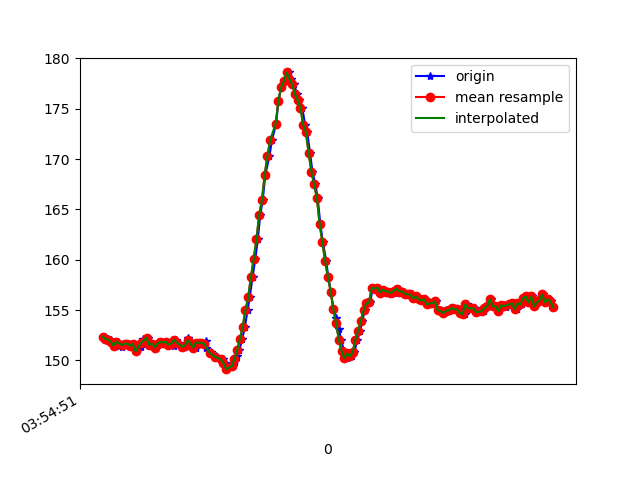

The data file committed next to this chart (first rows):
1618545291298, 1240967450209794, 152.34375, -221.09375, -45.80078
1618545291303, 1240967469407694, 152.1, -220.9, -45.31
1618545291305, 1240967489399148, 152.1, -221.3, -44.43
1618545291319, 1240967507528803, 152.1, -221.7, -45.31
1618545291339, 1240967526635139, 152.1, -221.6, -45.41
1618545291357, 1240967545710954, 151.9, -221.5, -44.73
1618545291376, 1240967564695205, 151.5, -221.7, -45.02
1618545291395, 1240967583740499, 151.9, -221.8, -46
1618545291424, 1240967604250815, 151.4, -221.5, -45.61
1618545291433, 1240967622044735, 151.7, -221.3, -45.8
1618545291457, 1240967641303678, 151.7, -220.8, -45.12
1618545291475, 1240967660226886, 151.7, -221.1, -45.31
1618545291497, 1240967679302701, 151.5, -221, -45.7
1618545291515, 1240967698347995, 151.7, -222, -45.41
1618545291532, 1240967717393288, 150.9, -221.4, -45.12
1618545291560, 1240967736530146, 151.4, -220.9, -45.31
1618545291577, 1240967755789089, 152.1, -221.2, -45.41
1618545291594, 1240967774895425, 152, -221.7, -45.61
1618545291609, 1240967793879676, 152.2, -221.8, -45.12
1618545291626, 1240967812924969, 151.6, -221.5, -45.02
1618545291649, 1240967831970263, 151.7, -220.9, -44.73
1618545291667, 1240967851137642, 151.3, -221.3, -44.73
1618545291685, 1240967870213457, 151.7, -221.2, -44.63
1618545291714, 1240967889350314, 151.9, -220.9, -44.73
1618545291727, 1240967908609257, 151.8, -221.1, -44.73
1618545291741, 1240967927715593, 151.9, -220.9, -44.43
1618545291763, 1240967946760887, 151.6, -220.9, -44.73
1618545291784, 1240967965775659, 151.9, -221.3, -44.24
1618545291799, 1240967984759910, 151.5, -221.1, -44.43
1618545291818, 1240968003957810, 152.1, -220.6, -43.75
1618545291837, 1240968022972583, 151.8, -221, -44.92
1618545291867, 1240968041956834, 151.4, -221.4, -44.34
1618545291890, 1240968061185255, 151.5, -221.1, -43.65
1618545291903, 1240968080352634, 152.2, -221.2, -44.34
1618545291917, 1240968099367406, 151.8, -220.9, -43.36
1618545291957, 1240968118656870, 151.3, -221.3, -44.43
1618545291961, 1240968137793728, 151.8, -221.4, -43.75
1618545291998, 1240968156747458, 151.8, -220.8, -44.92
1618545292002, 1240968175884315, 151.8, -221.2, -44.92
1618545292031, 1240968195112737, 152, -221.8, -45.12
1618545292033, 1240968214707414, 151.3, -221.6, -44.63
1618545292065, 1240968233691665, 150.7, -220.8, -44.63
1618545292067, 1240968252859043, 150.8, -221.1, -44.24
1618545292107, 1240968272117986, 150.4, -221.4, -43.55
1618545292111, 1240968291010673, 150.3, -221.1, -43.95
1618545292156, 1240968310239095, 150.1, -222.2, -44.63
1618545292162, 1240968329498037, 149.7, -222.2, -44.63
1618545292174, 1240968348818023, 149.7, -222.4, -45.12
1618545292180, 1240968367802274, 149.1, -221.6, -45.12
1618545292225, 1240968386939131, 149.4, -222.4, -44.92
1618545292227, 1240968406350681, 149.4, -221.9, -45.31
1618545292244, 1240968425548581, 149.9, -221.7, -44.73
1618545292257, 1240968444715960, 150.4, -221, -44.34
1618545292276, 1240968463791775, 151, -221, -43.26
1618545292297, 1240968482776026, 152.1, -219.5, -42.58
1618545292316, 1240968501882362, 153.3, -218.8, -41.8
1618545292336, 1240968520927655, 155, -217.6, -41.8
1618545292351, 1240968539972949, 156.2, -217.3, -42.97
1618545292372, 1240968559048764, 158.3, -216.6, -41.5
1618545292392, 1240968578002494, 160.1, -216.6, -40.72
1618545292410, 1240968597078309, 162, -215.9, -40.04
... 112 more rows
